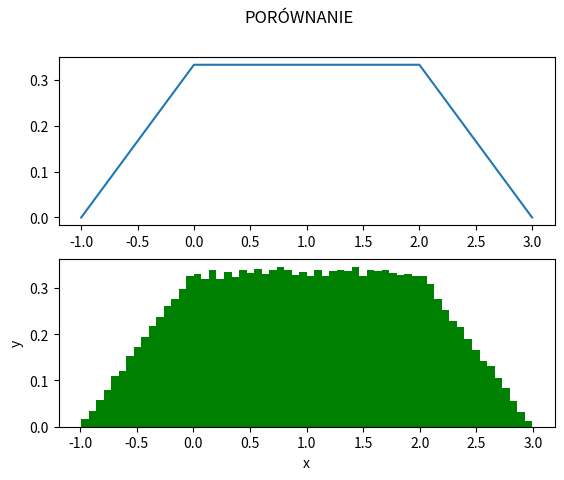

Write Python code to recreate this figure.
#############################################################################
#                                                                           #
# [redacted]
#                                                                           #
#############################################################################


import matplotlib.pyplot as plt  # do tworzenia wykresów
import numpy as np
import math
import random

x = [-1, 0, 1, 2, 3]
y = [0, 1 / 3, 1 / 3, 1 / 3, 0]


def shot(n):
    for i in range(1, n):
        x = random.random()

        # odwrotność dystrybuanty (z wykładu)
        if x < 1 / 6:
            x = math.sqrt(6 * x) - 1
        elif 1 / 6 <= x < 5 / 6:
            x = 3 * x - 1 / 2
        else:
            x = 3 - math.sqrt(6 - 6 * x)

        tab.append(x)  # dodaje x do tablicy tab


tab = []
shot(100000)

fig, axs = plt.subplots(2)
axs[0].plot(x, y)
plt.xlabel('x')
plt.ylabel('y')
plt.suptitle('PORÓWNANIE')
axs[1].hist(tab, density=1, facecolor='g', bins=60)
plt.show()
